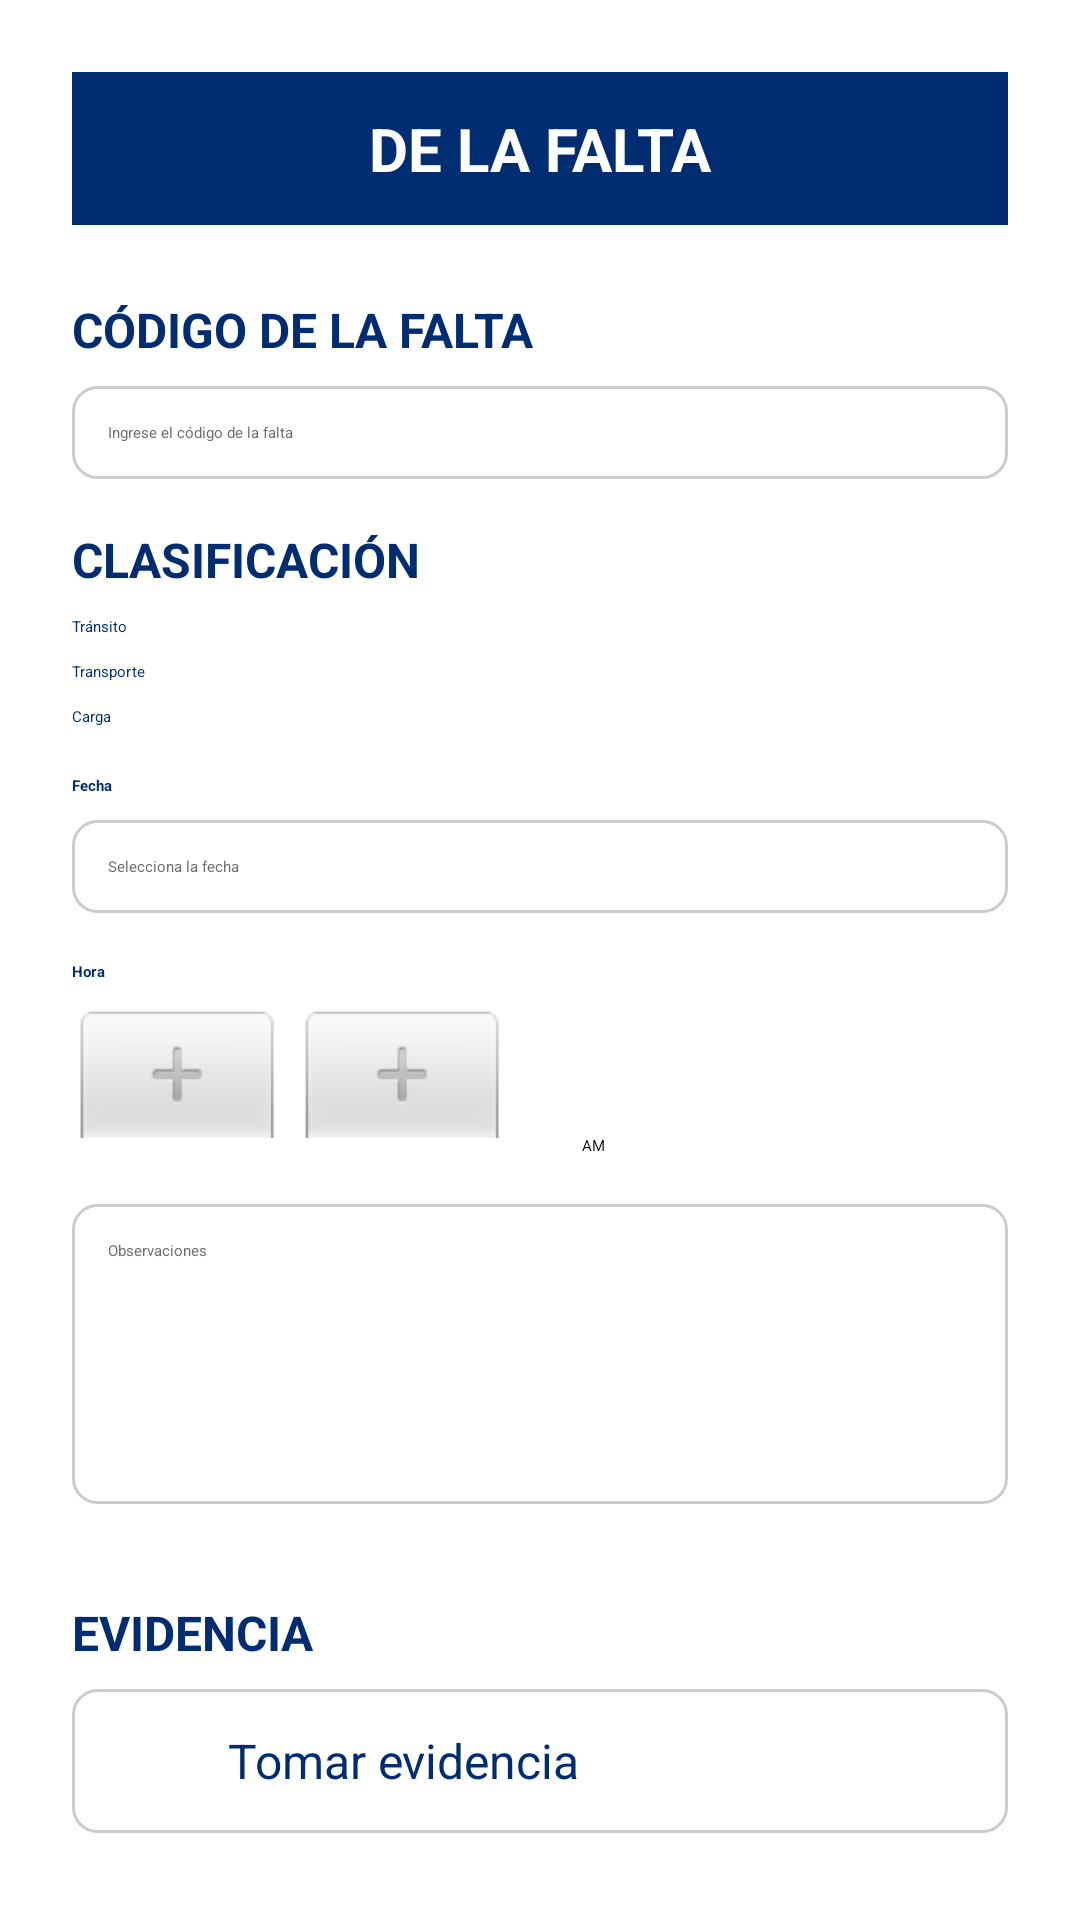

Android layout source for this screen:
<!-- AndroidManifest.xml: application theme Theme.MiPrimerAplicacion -->
<!-- res/layout/falta.xml -->
<?xml version="1.0" encoding="utf-8"?>
<ScrollView xmlns:android="http://schemas.android.com/apk/res/android"
    android:layout_width="match_parent"
    android:layout_height="match_parent"
    android:background="#FFFFFF">

    <LinearLayout
        android:layout_width="match_parent"
        android:layout_height="wrap_content"
        android:orientation="vertical"
        android:padding="24dp">

        
        <TextView
            android:id="@+id/tvTituloDecomisos"
            android:layout_width="match_parent"
            android:layout_height="wrap_content"
            android:text="DE LA FALTA"
            android:textColor="#FFFFFF"
            android:background="#002D72"
            android:padding="12dp"
            android:textSize="20sp"
            android:textStyle="bold"
            android:gravity="center"
            android:layout_marginBottom="24dp" />

        
        <TextView
            android:layout_width="wrap_content"
            android:layout_height="wrap_content"
            android:text="CÓDIGO DE LA FALTA"
            android:textStyle="bold"
            android:textSize="16sp"
            android:textColor="#002D72"
            android:layout_marginBottom="8dp" />

        <EditText
            android:id="@+id/etCodigoFalta"
            android:layout_width="match_parent"
            android:layout_height="wrap_content"
            android:hint="Ingrese el código de la falta"
            android:inputType="text"
            android:background="@drawable/edit_text_bg"
            android:padding="12dp"
            android:textColor="#002D72"
            android:textColorHint="#6E6E6E"
            android:layout_marginBottom="16dp" />

        
        <TextView
            android:layout_width="wrap_content"
            android:layout_height="wrap_content"
            android:text="CLASIFICACIÓN"
            android:textStyle="bold"
            android:textSize="16sp"
            android:textColor="#002D72"
            android:layout_marginBottom="8dp" />

        <RadioGroup
            android:id="@+id/radioGroupClasificacion"
            android:layout_width="match_parent"
            android:layout_height="wrap_content"
            android:orientation="vertical"
            android:layout_marginBottom="16dp">

            <RadioButton
                android:id="@+id/radioTransito"
                android:layout_width="wrap_content"
                android:layout_height="wrap_content"
                android:text="Tránsito"
                android:textColor="#002D72"
                android:layout_marginBottom="8dp"/>

            <RadioButton
                android:id="@+id/radioTransporte"
                android:layout_width="wrap_content"
                android:layout_height="wrap_content"
                android:text="Transporte"
                android:textColor="#002D72"
                android:layout_marginBottom="8dp"/>

            <RadioButton
                android:id="@+id/radioCarga"
                android:layout_width="wrap_content"
                android:layout_height="wrap_content"
                android:text="Carga"
                android:textColor="#002D72"/>
        </RadioGroup>

        
        <TextView
            android:layout_width="wrap_content"
            android:layout_height="wrap_content"
            android:text="Fecha"
            android:textStyle="bold"
            android:textColor="#002D72"
            android:layout_marginBottom="8dp" />

        <EditText
            android:id="@+id/etFechaDecomiso"
            android:layout_width="match_parent"
            android:layout_height="wrap_content"
            android:hint="Selecciona la fecha"
            android:focusable="false"
            android:inputType="date"
            android:background="@drawable/edit_text_bg"
            android:padding="12dp"
            android:textColor="#002D72"
            android:textColorHint="#6E6E6E"
            android:layout_marginBottom="16dp" />

        
        <TextView
            android:layout_width="wrap_content"
            android:layout_height="wrap_content"
            android:text="Hora"
            android:textStyle="bold"
            android:textColor="#002D72"
            android:layout_marginBottom="8dp" />

        <TimePicker
            android:id="@+id/timePickerDecomiso"
            android:layout_width="wrap_content"
            android:layout_height="wrap_content"
            android:timePickerMode="spinner"
            android:theme="@style/Theme.AppCompat.Light.Dialog"
            android:layout_marginBottom="16dp" />

        
        <EditText
            android:id="@+id/etObservacionesDecomiso"
            android:layout_width="match_parent"
            android:layout_height="100dp"
            android:hint="Observaciones"
            android:inputType="textMultiLine"
            android:gravity="top"
            android:background="@drawable/edit_text_bg"
            android:padding="12dp"
            android:textColor="#002D72"
            android:textColorHint="#6E6E6E"
            android:layout_marginBottom="32dp" />

        
        <TextView
            android:layout_width="wrap_content"
            android:layout_height="wrap_content"
            android:text="EVIDENCIA"
            android:textStyle="bold"
            android:textSize="16sp"
            android:textColor="#002D72"
            android:layout_marginBottom="8dp" />

        <LinearLayout
            android:layout_width="match_parent"
            android:layout_height="wrap_content"
            android:orientation="horizontal"
            android:gravity="center_vertical"
            android:background="@drawable/edit_text_bg"
            android:padding="12dp"
            android:layout_marginBottom="8dp">

            <ImageView
                android:id="@+id/imgEvidencia"
                android:layout_width="24dp"
                android:layout_height="24dp"
                android:src="@drawable/ic_camera"
                android:tint="#002D72" />

            <TextView
                android:id="@+id/tvEvidenciaTexto"
                android:layout_width="wrap_content"
                android:layout_height="wrap_content"
                android:text=" Tomar evidencia"
                android:textSize="16sp"
                android:textColor="#002D72"
                android:paddingStart="12dp" />
        </LinearLayout>

        
        <LinearLayout
            android:id="@+id/layoutFotos"
            android:layout_width="match_parent"
            android:layout_height="wrap_content"
            android:orientation="horizontal"
            android:gravity="center"
            android:layout_marginBottom="32dp" />

        
        <Button
            android:id="@+id/btnSiguiente"
            android:layout_width="wrap_content"
            android:layout_height="wrap_content"
            android:text="Siguiente →"
            android:textColor="#FFFFFF"
            android:backgroundTint="#002D72"
            android:textStyle="bold"
            android:textSize="14sp"
            android:paddingVertical="6dp"
            android:paddingHorizontal="12dp"
            android:layout_gravity="center_horizontal"
            android:layout_marginTop="16dp"/>
    </LinearLayout>
</ScrollView>
<!-- resources referenced by this layout -->
<resources>
  <!-- drawable edit_text_bg (drawable) -->
  <?xml version="1.0" encoding="utf-8"?>
  <shape xmlns:android="http://schemas.android.com/apk/res/android"
      android:shape="rectangle">
  
      <solid android:color="#FFFFFF" /> 
      <corners android:radius="8dp" />
      <stroke android:width="1dp" android:color="#CCCCCC"/>
  </shape>
</resources>
